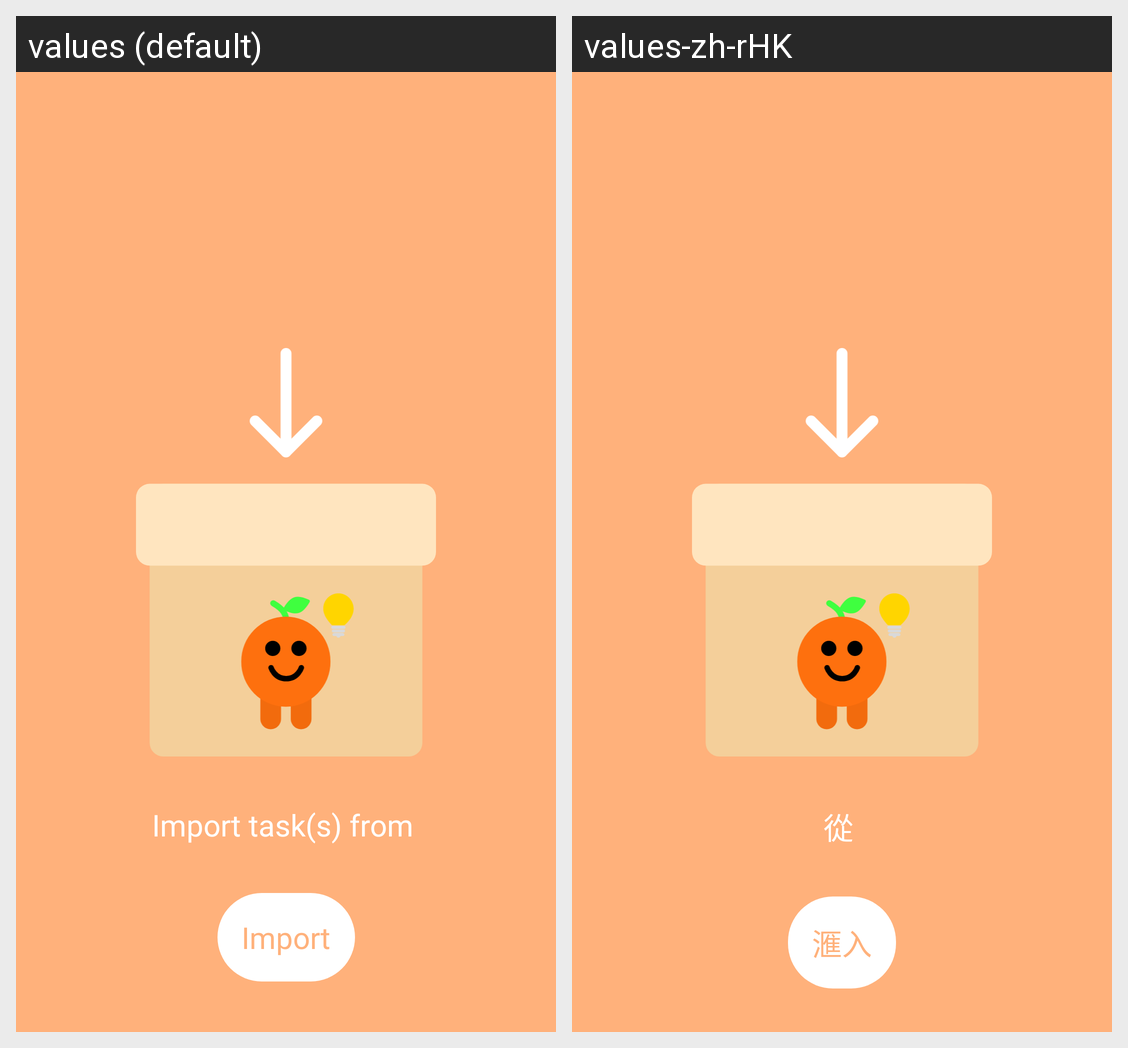

Translations of the strings shown on this Android screen, per locale in the grid:
Android screen res/layout/activity_import_view.xml rendered under 2 locales, left to right: values (default), values-zh-rHK. Device: Nexus 5 (rendered at 1080×1920; each locale shown at half size, 540×960, under a caption strip naming it); theme Theme.Forget.
Strings drawn on this screen, with the default value and each locale's value (text and hints the layout hard-codes, and strings that could not be matched under every locale, appear in the picture but are not listed):

import_text
  values: Import task(s) from 
  values-zh-rHK: 從 

import_button
  values: Import
  values-zh-rHK: 滙入
